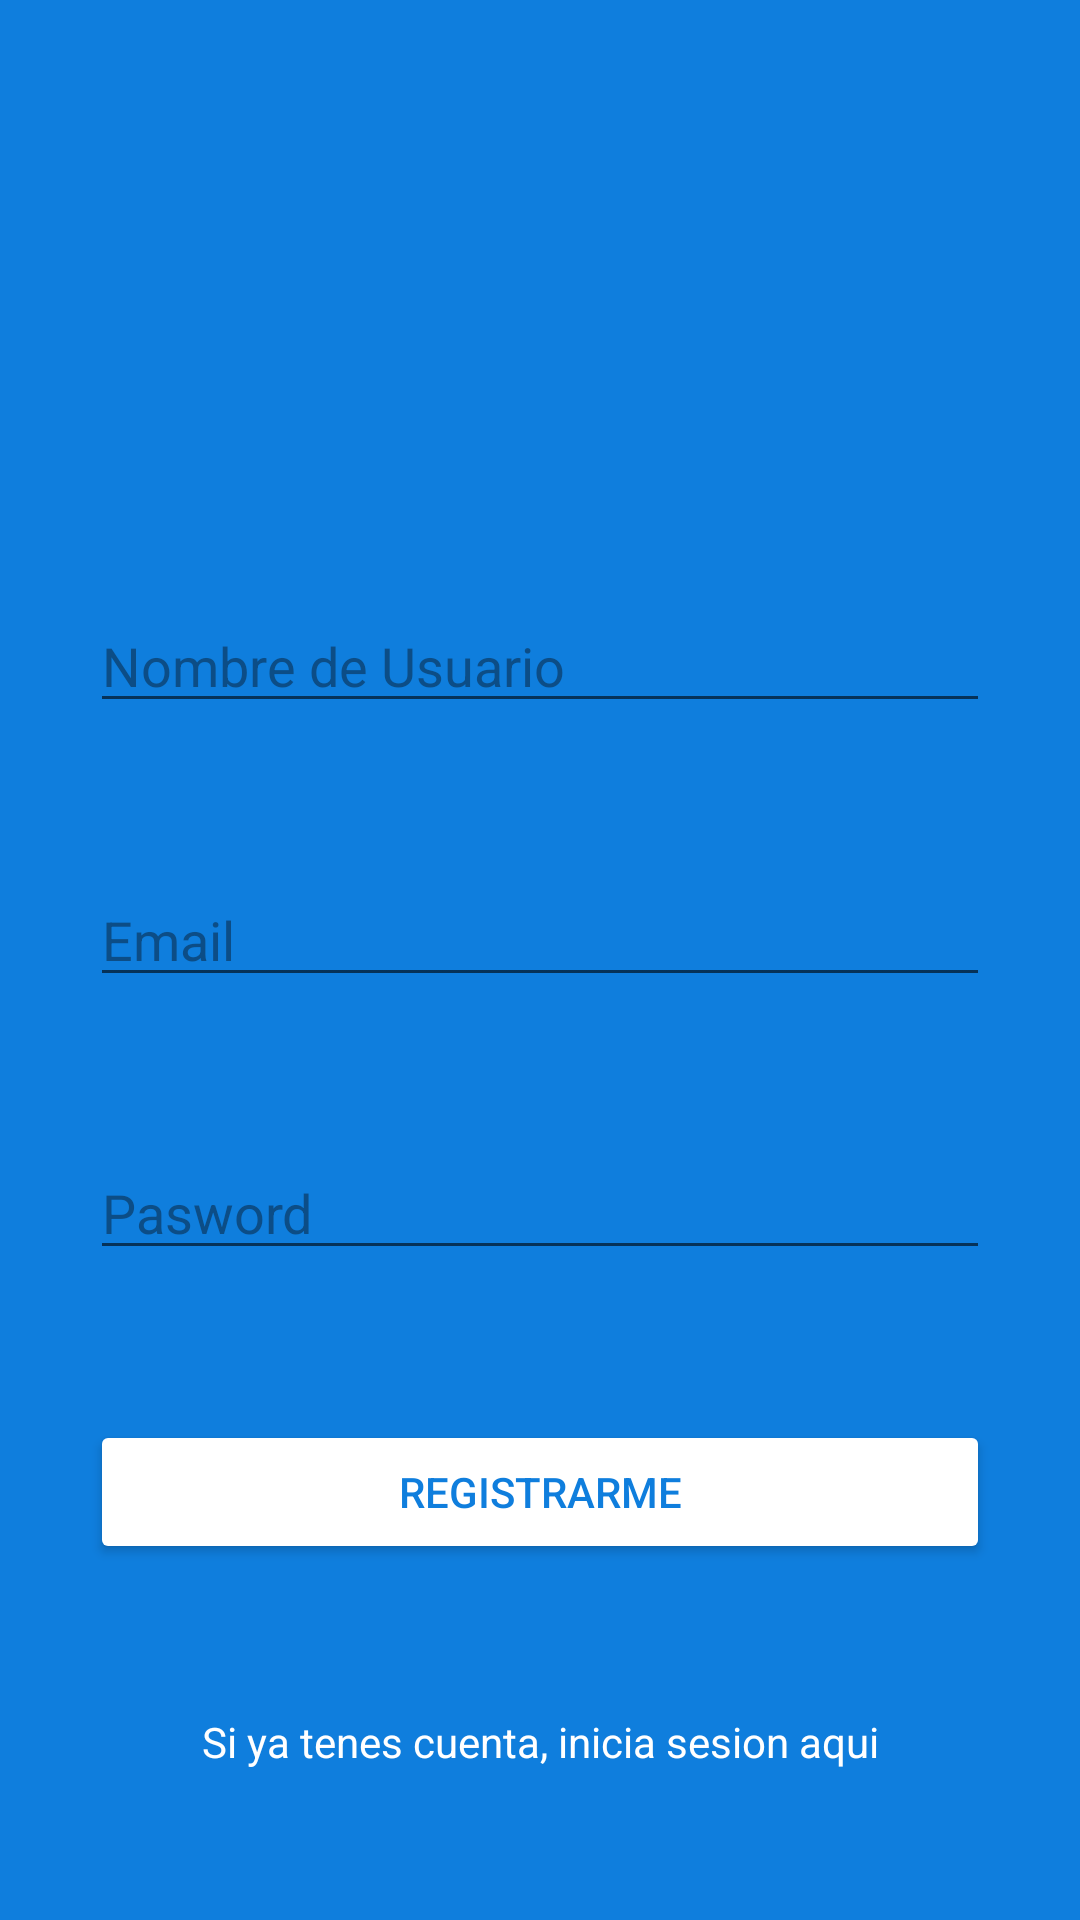

Write the Android layout XML for this screen, with the resource values it uses.
<!-- AndroidManifest.xml: application theme AppTheme -->
<!-- res/layout/activity_sing_up.xml -->
<?xml version="1.0" encoding="utf-8"?>
<androidx.constraintlayout.widget.ConstraintLayout xmlns:android="http://schemas.android.com/apk/res/android"
    xmlns:app="http://schemas.android.com/apk/res-auto"
    xmlns:tools="http://schemas.android.com/tools"
    android:layout_width="match_parent"
    android:layout_height="match_parent"
    android:background="@color/colorAzul"
    tools:context=".UI.auth.MainActivity">

    <ImageView
        android:id="@+id/imageView"
        android:layout_width="300dp"
        android:layout_height="100dp"
        app:layout_constraintBottom_toTopOf="@+id/txtUserName"
        app:layout_constraintEnd_toEndOf="parent"
        app:layout_constraintStart_toStartOf="parent"
        app:layout_constraintTop_toTopOf="parent"
        app:srcCompat="@drawable/ic_logo_blanco" />

    <EditText
        android:id="@+id/edtEmail"
        android:layout_width="300dp"
        android:layout_height="wrap_content"
        android:ems="10"
        android:hint="@string/hint_Email"
        android:inputType="textEmailAddress"
        android:textColor="@android:color/white"
        android:textColorHighlight="@color/colorAzulDark"
        android:textColorHint="@color/colorAzulDark"
        android:textColorLink="@android:color/white"
        app:layout_constraintBottom_toTopOf="@+id/edtContrase"
        app:layout_constraintEnd_toEndOf="@+id/txtUserName"
        app:layout_constraintStart_toStartOf="@+id/txtUserName"
        app:layout_constraintTop_toBottomOf="@+id/txtUserName" />

    <EditText
        android:id="@+id/edtContrase"
        android:layout_width="300dp"
        android:layout_height="wrap_content"
        android:ems="10"
        android:hint="@string/hint_contraseña"
        android:inputType="textPassword"
        android:textColor="@android:color/white"
        android:textColorHighlight="@color/colorAzulDark"
        android:textColorHint="@color/colorAzulDark"
        android:textColorLink="@android:color/white"
        app:layout_constraintBottom_toTopOf="@+id/btnSingUp"
        app:layout_constraintEnd_toEndOf="@+id/edtEmail"
        app:layout_constraintStart_toStartOf="@+id/edtEmail"
        app:layout_constraintTop_toBottomOf="@+id/edtEmail" />

    <Button
        android:id="@+id/btnSingUp"
        android:layout_width="300dp"
        android:layout_height="wrap_content"
        android:backgroundTint="@android:color/white"
        android:text="@string/btnSigUp"
        android:textColor="@color/colorAzul"
        app:layout_constraintBottom_toTopOf="@+id/txtGoLogin"
        app:layout_constraintEnd_toEndOf="@+id/edtContrase"
        app:layout_constraintStart_toStartOf="@+id/edtContrase"
        app:layout_constraintTop_toBottomOf="@+id/edtContrase" />

    <TextView
        android:id="@+id/txtGoLogin"
        android:layout_width="wrap_content"
        android:layout_height="wrap_content"
        android:text="@string/text_go_login"
        android:textColor="@android:color/white"
        app:layout_constraintBottom_toBottomOf="parent"
        app:layout_constraintEnd_toEndOf="@+id/btnSingUp"
        app:layout_constraintStart_toStartOf="@+id/btnSingUp"
        app:layout_constraintTop_toBottomOf="@+id/btnSingUp" />

    <EditText
        android:id="@+id/txtUserName"
        android:layout_width="300dp"
        android:layout_height="wrap_content"
        android:ems="10"
        android:hint="@string/hintUserName"
        android:inputType="textPersonName"
        android:textColor="@android:color/white"
        android:textColorHighlight="@color/colorAzulDark"
        android:textColorHint="@color/colorAzulDark"
        android:textColorLink="@android:color/white"
        app:layout_constraintBottom_toTopOf="@+id/edtEmail"
        app:layout_constraintEnd_toEndOf="@+id/imageView"
        app:layout_constraintStart_toStartOf="@+id/imageView"
        app:layout_constraintTop_toBottomOf="@+id/imageView" />
</androidx.constraintlayout.widget.ConstraintLayout>
<!-- resources referenced by this layout -->
<resources>
  <color name="colorAzul">#0F7EDD</color>
  <color name="colorAzulDark">#0C4D86</color>
  <string name="btnSigUp">Registrarme</string>
  <string name="hintUserName">Nombre de Usuario</string>
  <string name="hint_Email">Email</string>
  <string name="text_go_login">Si ya tenes cuenta, inicia sesion aqui</string>
  <style name="AppTheme" parent="Theme.AppCompat.DayNight">
          
          <item name="colorPrimary">@color/colorPrimary</item>
          <item name="colorPrimaryDark">@color/colorPrimaryDark</item>
          <item name="colorAccent">@color/colorAccent</item>
      </style>
  <color name="colorPrimary">@color/colorAzul</color>
  <color name="colorPrimaryDark">#BBBBBB</color>
  <color name="colorAccent">@color/colorAzulDark</color>
</resources>
